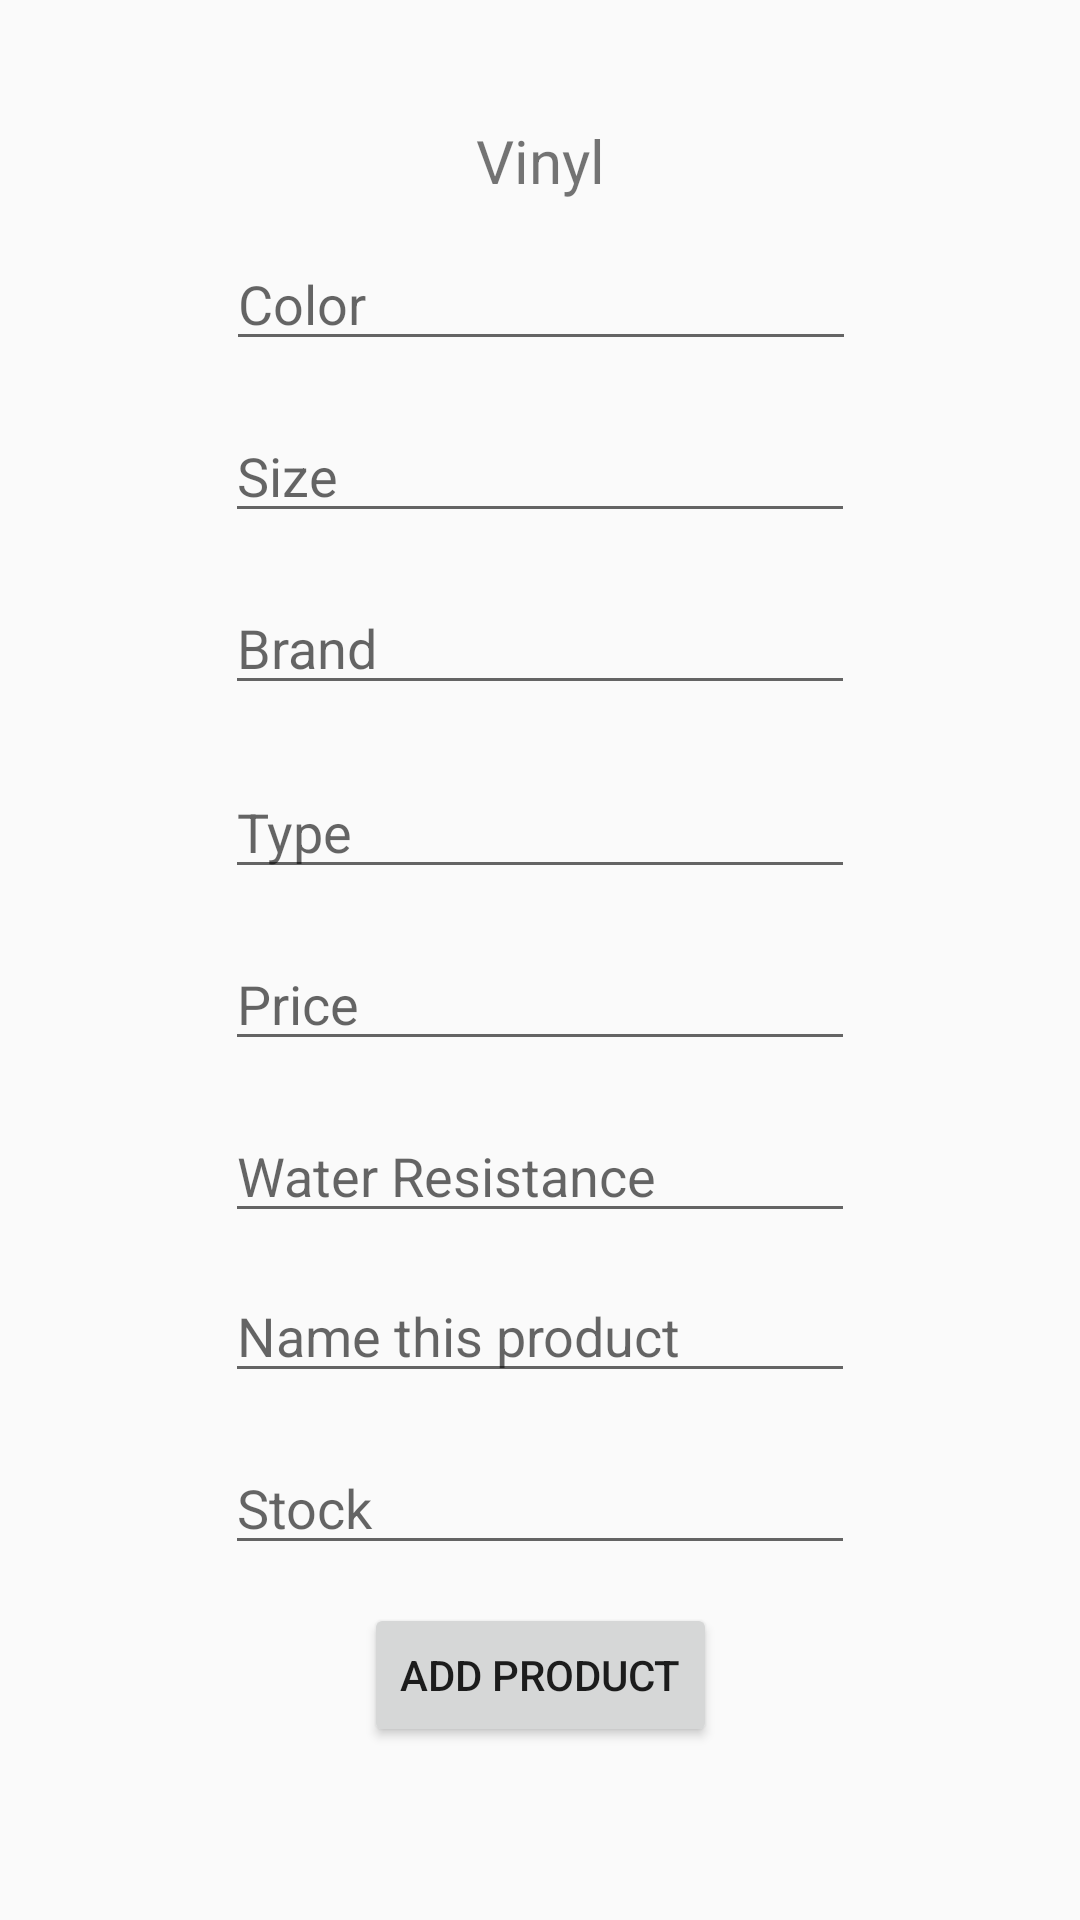

Write the Android layout XML for this screen, with the resource values it uses.
<!-- AndroidManifest.xml: application theme Theme.FIM -->
<!-- res/layout/activity_add_vinyl_details.xml -->
<?xml version="1.0" encoding="utf-8"?>
<androidx.constraintlayout.widget.ConstraintLayout xmlns:android="http://schemas.android.com/apk/res/android"
    xmlns:app="http://schemas.android.com/apk/res-auto"
    xmlns:tools="http://schemas.android.com/tools"
    android:layout_width="match_parent"
    android:layout_height="match_parent"
    tools:context=".AddVinylDetails">

    <EditText
        android:id="@+id/vinylColor"
        android:layout_width="wrap_content"
        android:layout_height="wrap_content"
        android:layout_marginTop="12dp"
        android:ems="10"
        android:hint="Color"
        android:inputType="textPersonName"
        app:layout_constraintEnd_toEndOf="parent"
        app:layout_constraintHorizontal_bias="0.502"
        app:layout_constraintStart_toStartOf="parent"
        app:layout_constraintTop_toBottomOf="@+id/textView9_vinyl" />

    <EditText
        android:id="@+id/vinylSize"
        android:layout_width="wrap_content"
        android:layout_height="wrap_content"
        android:layout_marginTop="16dp"
        android:ems="10"
        android:hint="Size"
        android:inputType="number"
        app:layout_constraintEnd_toEndOf="parent"
        app:layout_constraintStart_toStartOf="parent"
        app:layout_constraintTop_toBottomOf="@+id/vinylColor" />

    <EditText
        android:id="@+id/vinylBrand"
        android:layout_width="wrap_content"
        android:layout_height="wrap_content"
        android:layout_marginTop="16dp"
        android:ems="10"
        android:hint="Brand"
        android:inputType="textPersonName"
        app:layout_constraintEnd_toEndOf="parent"
        app:layout_constraintStart_toStartOf="parent"
        app:layout_constraintTop_toBottomOf="@+id/vinylSize" />

    <EditText
        android:id="@+id/vinylType"
        android:layout_width="wrap_content"
        android:layout_height="wrap_content"
        android:layout_marginTop="20dp"
        android:ems="10"
        android:hint="Type"
        android:inputType="textPersonName"
        app:layout_constraintEnd_toEndOf="parent"
        app:layout_constraintStart_toStartOf="parent"
        app:layout_constraintTop_toBottomOf="@+id/vinylBrand" />

    <EditText
        android:id="@+id/vinylPrice"
        android:layout_width="wrap_content"
        android:layout_height="wrap_content"
        android:layout_marginTop="16dp"
        android:ems="10"
        android:hint="Price"
        android:inputType="numberDecimal"
        app:layout_constraintEnd_toEndOf="parent"
        app:layout_constraintStart_toStartOf="parent"
        app:layout_constraintTop_toBottomOf="@+id/vinylType" />

    <EditText
        android:id="@+id/waterResistanceVinyl"
        android:layout_width="wrap_content"
        android:layout_height="wrap_content"
        android:layout_marginTop="16dp"
        android:ems="10"
        android:hint="Water Resistance"
        android:inputType="textPersonName"
        app:layout_constraintEnd_toEndOf="parent"
        app:layout_constraintStart_toStartOf="parent"
        app:layout_constraintTop_toBottomOf="@+id/vinylPrice" />

    <EditText
        android:id="@+id/vinylproductName"
        android:layout_width="wrap_content"
        android:layout_height="wrap_content"
        android:layout_marginTop="12dp"
        android:ems="10"
        android:hint="Name this product"
        android:inputType="textPersonName"
        app:layout_constraintEnd_toEndOf="parent"
        app:layout_constraintStart_toStartOf="parent"
        app:layout_constraintTop_toBottomOf="@+id/waterResistanceVinyl" />

    <Button
        android:id="@+id/addvinylButton"
        android:layout_width="wrap_content"
        android:layout_height="wrap_content"
        android:layout_marginTop="12dp"
        android:text="add product"
        app:layout_constraintBottom_toBottomOf="parent"
        app:layout_constraintEnd_toEndOf="parent"
        app:layout_constraintStart_toStartOf="parent"
        app:layout_constraintTop_toBottomOf="@+id/vinylStock"
        app:layout_constraintVertical_bias="0.01" />

    <EditText
        android:id="@+id/vinylStock"
        android:layout_width="wrap_content"
        android:layout_height="wrap_content"
        android:layout_marginTop="16dp"
        android:ems="10"
        android:hint="Stock"
        android:inputType="number"
        app:layout_constraintEnd_toEndOf="parent"
        app:layout_constraintStart_toStartOf="parent"
        app:layout_constraintTop_toBottomOf="@+id/vinylproductName" />

    <TextView
        android:id="@+id/textView9_vinyl"
        android:layout_width="wrap_content"
        android:layout_height="wrap_content"
        android:layout_marginTop="40dp"
        android:text="Vinyl"
        android:textSize="20sp"
        app:layout_constraintEnd_toEndOf="parent"
        app:layout_constraintStart_toStartOf="parent"
        app:layout_constraintTop_toTopOf="parent"
        tools:text="Vinyl" />

</androidx.constraintlayout.widget.ConstraintLayout>
<!-- resources referenced by this layout -->
<resources>
  <style name="Theme.FIM" parent="Theme.AppCompat.Light.NoActionBar">
          
          <item name="colorPrimary">@color/purple_500</item>
          <item name="colorPrimaryVariant">@color/purple_700</item>
          <item name="colorOnPrimary">@color/white</item>
          
          <item name="colorSecondary">@color/teal_200</item>
          <item name="colorSecondaryVariant">@color/teal_700</item>
          <item name="colorOnSecondary">@color/black</item>
          
          <item name="android:statusBarColor">?attr/colorPrimaryVariant</item>
          
      </style>
  <color name="purple_500">#FF6200EE</color>
  <color name="purple_700">#FF3700B3</color>
  <color name="white">#FFFFFFFF</color>
  <color name="teal_200">#FF03DAC5</color>
  <color name="teal_700">#FF018786</color>
  <color name="black">#FF000000</color>
</resources>
